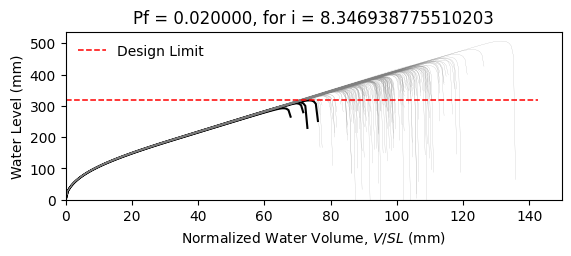

Data behind this chart, as committed beside it:
W10X22, L = 360.0 in, slope = 0.020833333333333332 in/in, dead load = 6.944444444444444e-05 kip/in…
zwlim AISC Appendix 2, zwlim DAMP, zwlim Proposed for ASCE 7, zwlim Neglect Ponding, dhnom Denver, dhnom New York, dhnom New Orleans, dh Denver, dh New York, dh New Orleans, dmax
12.02, 10.94, 10.17, 12.59, 0.4271, 0.4271, 0.4271, 2.081, 2.081, 2.081, 16.3, Safe, 
12.02, 10.94, 10.17, 12.59, 0.4271, 0.4271, 0.4271, 2.081, 2.081, 2.081, 14.38, Safe, 
12.02, 10.94, 10.17, 12.59, 0.4271, 0.4271, 0.4271, 2.081, 2.081, 2.081, 13.93, Safe, 
12.02, 10.94, 10.17, 12.59, 0.4271, 0.4271, 0.4271, 2.081, 2.081, 2.081, 16.3, Safe, 
12.02, 10.94, 10.17, 12.59, 0.4271, 0.4271, 0.4271, 2.081, 2.081, 2.081, 13.55, Safe, 
12.02, 10.94, 10.17, 12.59, 0.4271, 0.4271, 0.4271, 2.081, 2.081, 2.081, 19.97, Safe, 
12.02, 10.94, 10.17, 12.59, 0.4271, 0.4271, 0.4271, 2.081, 2.081, 2.081, 15.17, Safe, 
12.02, 10.94, 10.17, 12.59, 0.4271, 0.4271, 0.4271, 2.081, 2.081, 2.081, 13.78, Safe, 
12.02, 10.94, 10.17, 12.59, 0.4271, 0.4271, 0.4271, 2.081, 2.081, 2.081, 15.85, Safe, 
12.02, 10.94, 10.17, 12.59, 0.4271, 0.4271, 0.4271, 2.081, 2.081, 2.081, 14.9, Safe, 
12.02, 10.94, 10.17, 12.59, 0.4271, 0.4271, 0.4271, 2.081, 2.081, 2.081, 13.08, Safe, 
12.02, 10.94, 10.17, 12.59, 0.4271, 0.4271, 0.4271, 2.081, 2.081, 2.081, 12.72, Safe, 
12.02, 10.94, 10.17, 12.59, 0.4271, 0.4271, 0.4271, 2.081, 2.081, 2.081, 16.09, Safe, 
12.02, 10.94, 10.17, 12.59, 0.4271, 0.4271, 0.4271, 2.081, 2.081, 2.081, 14.09, Safe, 
12.02, 10.94, 10.17, 12.59, 0.4271, 0.4271, 0.4271, 2.081, 2.081, 2.081, 16.25, Safe, 
12.02, 10.94, 10.17, 12.59, 0.4271, 0.4271, 0.4271, 2.081, 2.081, 2.081, 14.82, Safe, 
12.02, 10.94, 10.17, 12.59, 0.4271, 0.4271, 0.4271, 2.081, 2.081, 2.081, 15.31, Safe, 
12.02, 10.94, 10.17, 12.59, 0.4271, 0.4271, 0.4271, 2.081, 2.081, 2.081, 16.77, Safe, 
12.02, 10.94, 10.17, 12.59, 0.4271, 0.4271, 0.4271, 2.081, 2.081, 2.081, 13.77, Safe, 
12.02, 10.94, 10.17, 12.59, 0.4271, 0.4271, 0.4271, 2.081, 2.081, 2.081, 14.51, Safe, 
12.02, 10.94, 10.17, 12.59, 0.4271, 0.4271, 0.4271, 2.081, 2.081, 2.081, 13.65, Safe, 
12.02, 10.94, 10.17, 12.59, 0.4271, 0.4271, 0.4271, 2.081, 2.081, 2.081, 16.16, Safe, 
12.02, 10.94, 10.17, 12.59, 0.4271, 0.4271, 0.4271, 2.081, 2.081, 2.081, 16.61, Safe, 
12.02, 10.94, 10.17, 12.59, 0.4271, 0.4271, 0.4271, 2.081, 2.081, 2.081, 14.99, Safe, 
12.02, 10.94, 10.17, 12.59, 0.4271, 0.4271, 0.4271, 2.081, 2.081, 2.081, 14.44, Safe, 
12.02, 10.94, 10.17, 12.59, 0.4271, 0.4271, 0.4271, 2.081, 2.081, 2.081, 12.73, Safe, 
12.02, 10.94, 10.17, 12.59, 0.4271, 0.4271, 0.4271, 2.081, 2.081, 2.081, 15.84, Safe, 
12.02, 10.94, 10.17, 12.59, 0.4271, 0.4271, 0.4271, 2.081, 2.081, 2.081, 15.42, Safe, 
12.02, 10.94, 10.17, 12.59, 0.4271, 0.4271, 0.4271, 2.081, 2.081, 2.081, 13.84, Safe, 
12.02, 10.94, 10.17, 12.59, 0.4271, 0.4271, 0.4271, 2.081, 2.081, 2.081, 17.23, Safe, 
12.02, 10.94, 10.17, 12.59, 0.4271, 0.4271, 0.4271, 2.081, 2.081, 2.081, 15.41, Safe, 
12.02, 10.94, 10.17, 12.59, 0.4271, 0.4271, 0.4271, 2.081, 2.081, 2.081, 15.75, Safe, 
12.02, 10.94, 10.17, 12.59, 0.4271, 0.4271, 0.4271, 2.081, 2.081, 2.081, 14.25, Safe, 
12.02, 10.94, 10.17, 12.59, 0.4271, 0.4271, 0.4271, 2.081, 2.081, 2.081, 16.85, Safe, 
12.02, 10.94, 10.17, 12.59, 0.4271, 0.4271, 0.4271, 2.081, 2.081, 2.081, 16.02, Safe, 
12.02, 10.94, 10.17, 12.59, 0.4271, 0.4271, 0.4271, 2.081, 2.081, 2.081, 13.78, Safe, 
12.02, 10.94, 10.17, 12.59, 0.4271, 0.4271, 0.4271, 2.081, 2.081, 2.081, 15.48, Safe, 
12.02, 10.94, 10.17, 12.59, 0.4271, 0.4271, 0.4271, 2.081, 2.081, 2.081, 15.81, Safe, 
12.02, 10.94, 10.17, 12.59, 0.4271, 0.4271, 0.4271, 2.081, 2.081, 2.081, 16.46, Safe, 
12.02, 10.94, 10.17, 12.59, 0.4271, 0.4271, 0.4271, 2.081, 2.081, 2.081, 13.25, Safe, 
12.02, 10.94, 10.17, 12.59, 0.4271, 0.4271, 0.4271, 2.081, 2.081, 2.081, 16.93, Safe, 
12.02, 10.94, 10.17, 12.59, 0.4271, 0.4271, 0.4271, 2.081, 2.081, 2.081, 14.31, Safe, 
12.02, 10.94, 10.17, 12.59, 0.4271, 0.4271, 0.4271, 2.081, 2.081, 2.081, 14.89, Safe, 
12.02, 10.94, 10.17, 12.59, 0.4271, 0.4271, 0.4271, 2.081, 2.081, 2.081, 14.68, Safe, 
12.02, 10.94, 10.17, 12.59, 0.4271, 0.4271, 0.4271, 2.081, 2.081, 2.081, 16.52, Safe, 
12.02, 10.94, 10.17, 12.59, 0.4271, 0.4271, 0.4271, 2.081, 2.081, 2.081, 13.11, Safe, 
12.02, 10.94, 10.17, 12.59, 0.4271, 0.4271, 0.4271, 2.081, 2.081, 2.081, 15.17, Safe, 
12.02, 10.94, 10.17, 12.59, 0.4271, 0.4271, 0.4271, 2.081, 2.081, 2.081, 14.14, Safe, 
12.02, 10.94, 10.17, 12.59, 0.4271, 0.4271, 0.4271, 2.081, 2.081, 2.081, 15.21, Safe, 
12.02, 10.94, 10.17, 12.59, 0.4271, 0.4271, 0.4271, 2.081, 2.081, 2.081, 13.87, Safe, 
12.02, 10.94, 10.17, 12.59, 0.4271, 0.4271, 0.4271, 2.081, 2.081, 2.081, 16.14, Safe, 
12.02, 10.94, 10.17, 12.59, 0.4271, 0.4271, 0.4271, 2.081, 2.081, 2.081, 12.25, Fail, 
12.02, 10.94, 10.17, 12.59, 0.4271, 0.4271, 0.4271, 2.081, 2.081, 2.081, 15.29, Safe, 
12.02, 10.94, 10.17, 12.59, 0.4271, 0.4271, 0.4271, 2.081, 2.081, 2.081, 14.21, Safe, 
12.02, 10.94, 10.17, 12.59, 0.4271, 0.4271, 0.4271, 2.081, 2.081, 2.081, 17.27, Safe, 
12.02, 10.94, 10.17, 12.59, 0.4271, 0.4271, 0.4271, 2.081, 2.081, 2.081, 14.02, Safe, 
12.02, 10.94, 10.17, 12.59, 0.4271, 0.4271, 0.4271, 2.081, 2.081, 2.081, 14.89, Safe, 
12.02, 10.94, 10.17, 12.59, 0.4271, 0.4271, 0.4271, 2.081, 2.081, 2.081, 14.04, Safe, 
12.02, 10.94, 10.17, 12.59, 0.4271, 0.4271, 0.4271, 2.081, 2.081, 2.081, 12.88, Safe, 
... 142 more rows
